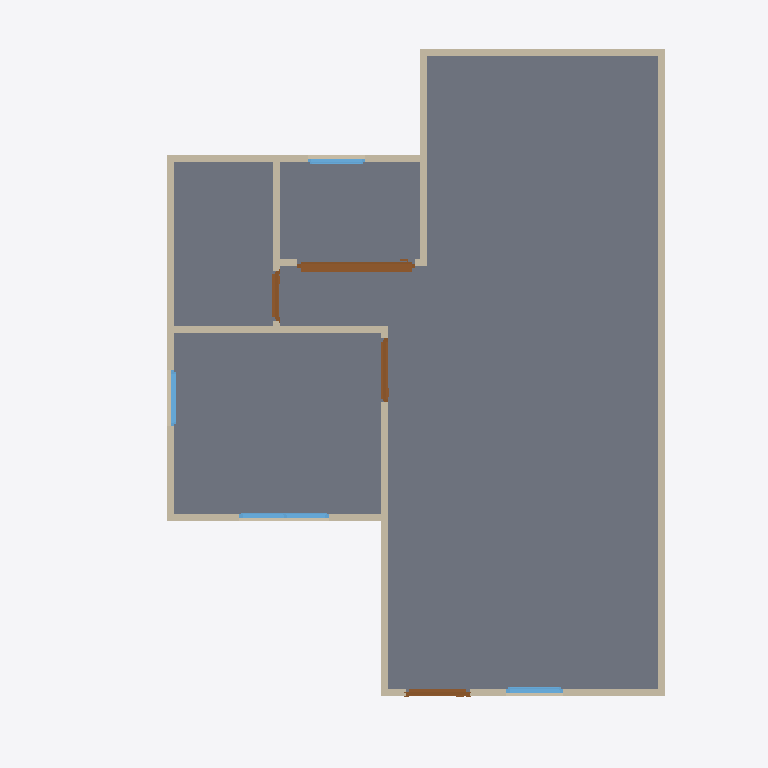
Plan cut of the same IFC building model at storey 'GF' (level 0.00 m, cut at 1.40 m), seen from above with north up, elements coloured by IFC class: 13 walls (beige), 4 doors (brown), 4 windows (light blue), 1 slab (grey). Cut surfaces are drawn darker.
Extent 10.0 m × 10.0 m × 7.1 m (x, y, z). Storeys (3): 2F at 0.00 m; GF at 0.00 m; Roof at 6.00 m. Elements (51): 27 IfcWall, 10 IfcDoor, 9 IfcWindow, 4 IfcSlab, 1 IfcRoof.

HEADER;
FILE_DESCRIPTION(('ViewDefinition[DesignTransferView]'),'2;1');
FILE_NAME('s03-activity.ifc','2026-09-30T17:00:09+08:00',(''),(''),'IfcOpenShell 0.8.5-post1','Bonsai 0.8.5-post1','Nobody');
FILE_SCHEMA(('IFC4'));
ENDSEC;
DATA;
#1=IFCPROJECT('32NlS3AzLFiPSDR$ptr8b0',$,'My Project',$,$,$,$,(#10,#22),#5);
#27=IFCSITE('1GgEF2Mdz6fQWkGDocwsbU',$,'My Site',$,$,#50,$,$,$,$,$,$,$,$);
#33=IFCBUILDING('1C5_GswK56$Rs6is6DfQGm',$,'My Building',$,$,#56,$,$,$,$,$,$);
#39=IFCBUILDINGSTOREY('0VdURIdgXC49H_zyr6vSdv',$,'2F',$,$,#10387,$,$,$,$);
#63=IFCBUILDINGSTOREY('3Ds90qsFX8XeFKkgAUOonM',$,'GF',$,$,#79,$,$,$,$);
#10042=IFCBUILDINGSTOREY('3M5j4ampf05vs7yX9YKKA4',$,'Roof',$,$,#10472,$,$,$,$);
#1136=IFCSLAB('2HGgQGdNTA$hE0xcACKfGC',$,'Slab',$,$,#1144,#1151,$,$);
#167=IFCWALL('1r5_Z7g$9EjxXRrXGD88k7',$,'Wall',$,$,#1116,#173,$,$);
#267=IFCWALL('25snr8BEf5cxT1ocr8ArjX',$,'Wall',$,$,#542,#273,$,$);
#192=IFCWALL('2kMDdy6kzABRRFQY1ieEdO',$,'Wall',$,$,#451,#198,$,$);
#242=IFCWALL('2OtT1KEEX7aPnStrtCNDNf',$,'Wall',$,$,#253,#248,$,$);
#645=IFCWALL('24BnmfsLn2SBAGekmy6YrY',$,'Wall',$,$,#656,#651,$,$);
#127=IFCWALL('1nelYUEp16Cw2CBtmMMBkD',$,'Wall',$,$,#1084,#135,$,$);
#317=IFCWALL('2$_hfahrj1H9IeWUtc0NcT',$,'Wall',$,$,#606,#323,$,$);
#2763=IFCDOOR('36XysP7$P7Nv90Vy0ldnku',$,'Door',$,$,#3202,#2772,$,2.0,1.6585674285888672,$,.SLIDING_TO_RIGHT.,$);
#292=IFCWALL('23Xd9ruiP1FwBGu3uAP6Rf',$,'Wall',$,$,#574,#298,$,$);
#620=IFCWALL('1qevxU_cHB_PATvsZKx6E9',$,'Wall',$,$,#631,#626,$,$);
#750=IFCWALL('1mYevEdtf3wBSxUUKGKOCM',$,'Wall',$,$,#792,#756,$,$);
#217=IFCWALL('0iDW6gf0b64RzrO8QbZFhG',$,'Wall',$,$,#483,#223,$,$);
#820=IFCWALL('2eO4dx9Vj2xvPebwGDs8ut',$,'Wall',$,$,#1020,#826,$,$);
#1267=IFCDOOR('3pYVc7_K1DFh0ftXE5Dc$U',$,'Door',$,$,#1465,#1276,$,2.0,0.8999999761581421,$,.SINGLE_SWING_LEFT.,$);
#3801=IFCWINDOW('0MIyiOcnD0BBXt1lLf5Am9',$,'Window',$,$,#4454,#3810,$,0.8999999761581421,1.2571804523468018,$,.DOUBLE_PANEL_VERTICAL.,$);
#1574=IFCDOOR('1glxdwSUj6CuDrtek58JNY',$,'Door',$,$,#1772,#1583,$,2.0,0.8999999761581421,$,.SINGLE_SWING_RIGHT.,$);
#1946=IFCDOOR('0Qzc5aHXj8m8lObqr89toR',$,'Door',$,$,#2589,#1955,$,2.0,0.7054365873336792,$,.SINGLE_SWING_LEFT.,$);
#3428=IFCWINDOW('3jkYQMn2X6jx1nJvqBX6oG',$,'Window',$,$,#5210,#3437,$,0.8999999761581421,0.8035346269607544,$,.SINGLE_PANEL.,$);
#4791=IFCWINDOW('16qWvmkvT3reSXwee12MmP',$,'Window',$,$,#5052,#4800,$,0.8999999761581421,0.8076488375663757,$,.SINGLE_PANEL.,$);
#4536=IFCWINDOW('0H1dsmVFL5XBYu138_KLzi',$,'Window',$,$,#4709,#4545,$,0.8999999761581421,0.7914193868637085,$,.SINGLE_PANEL.,$);
#845=IFCWALL('2S5249wKv6FuJiRcSt5Rfw',$,'Wall',$,$,#1065,#851,$,$);
ENDSEC;
